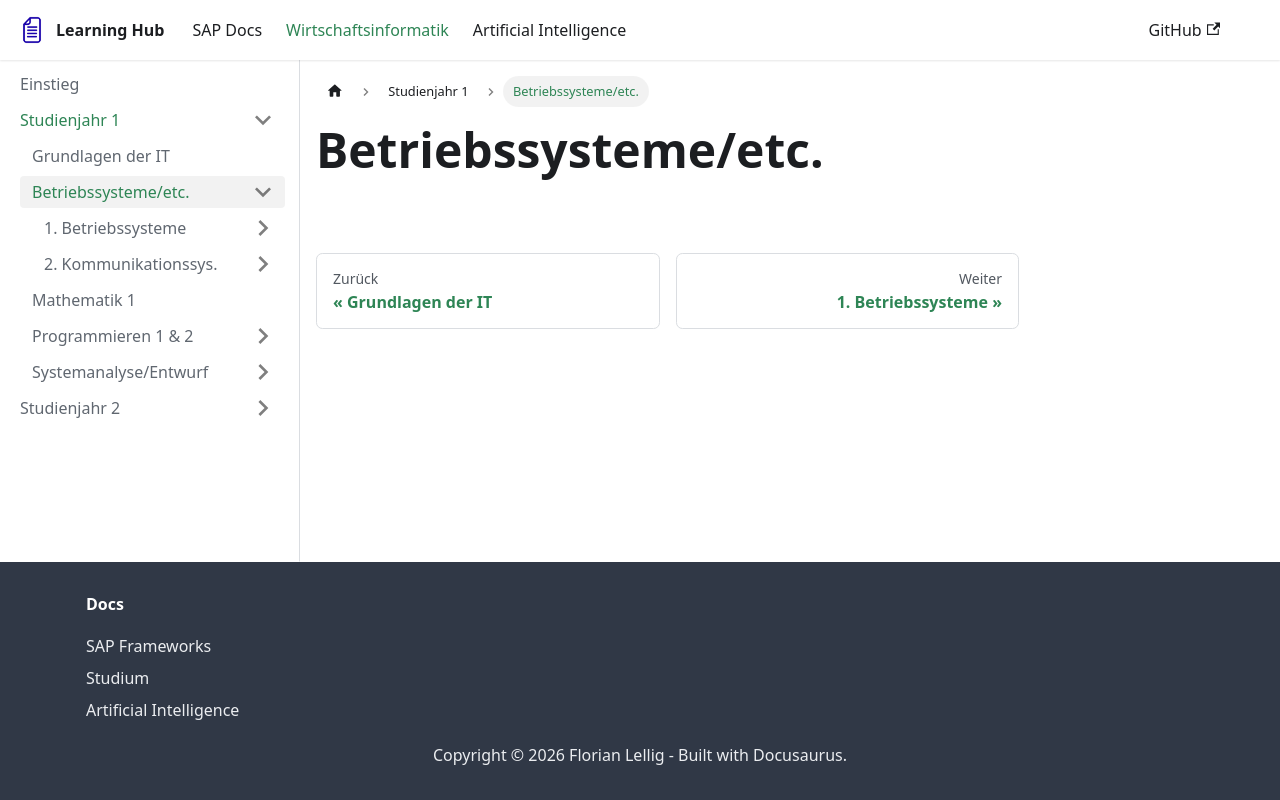

repository: FlorianLellig/FlorianLellig.github.io · page: docs-wiwi/Studienjahr-1/BetriebssystemeKommunikationssysteme/index.html · generator: docusaurus

# Betriebssysteme/etc.
